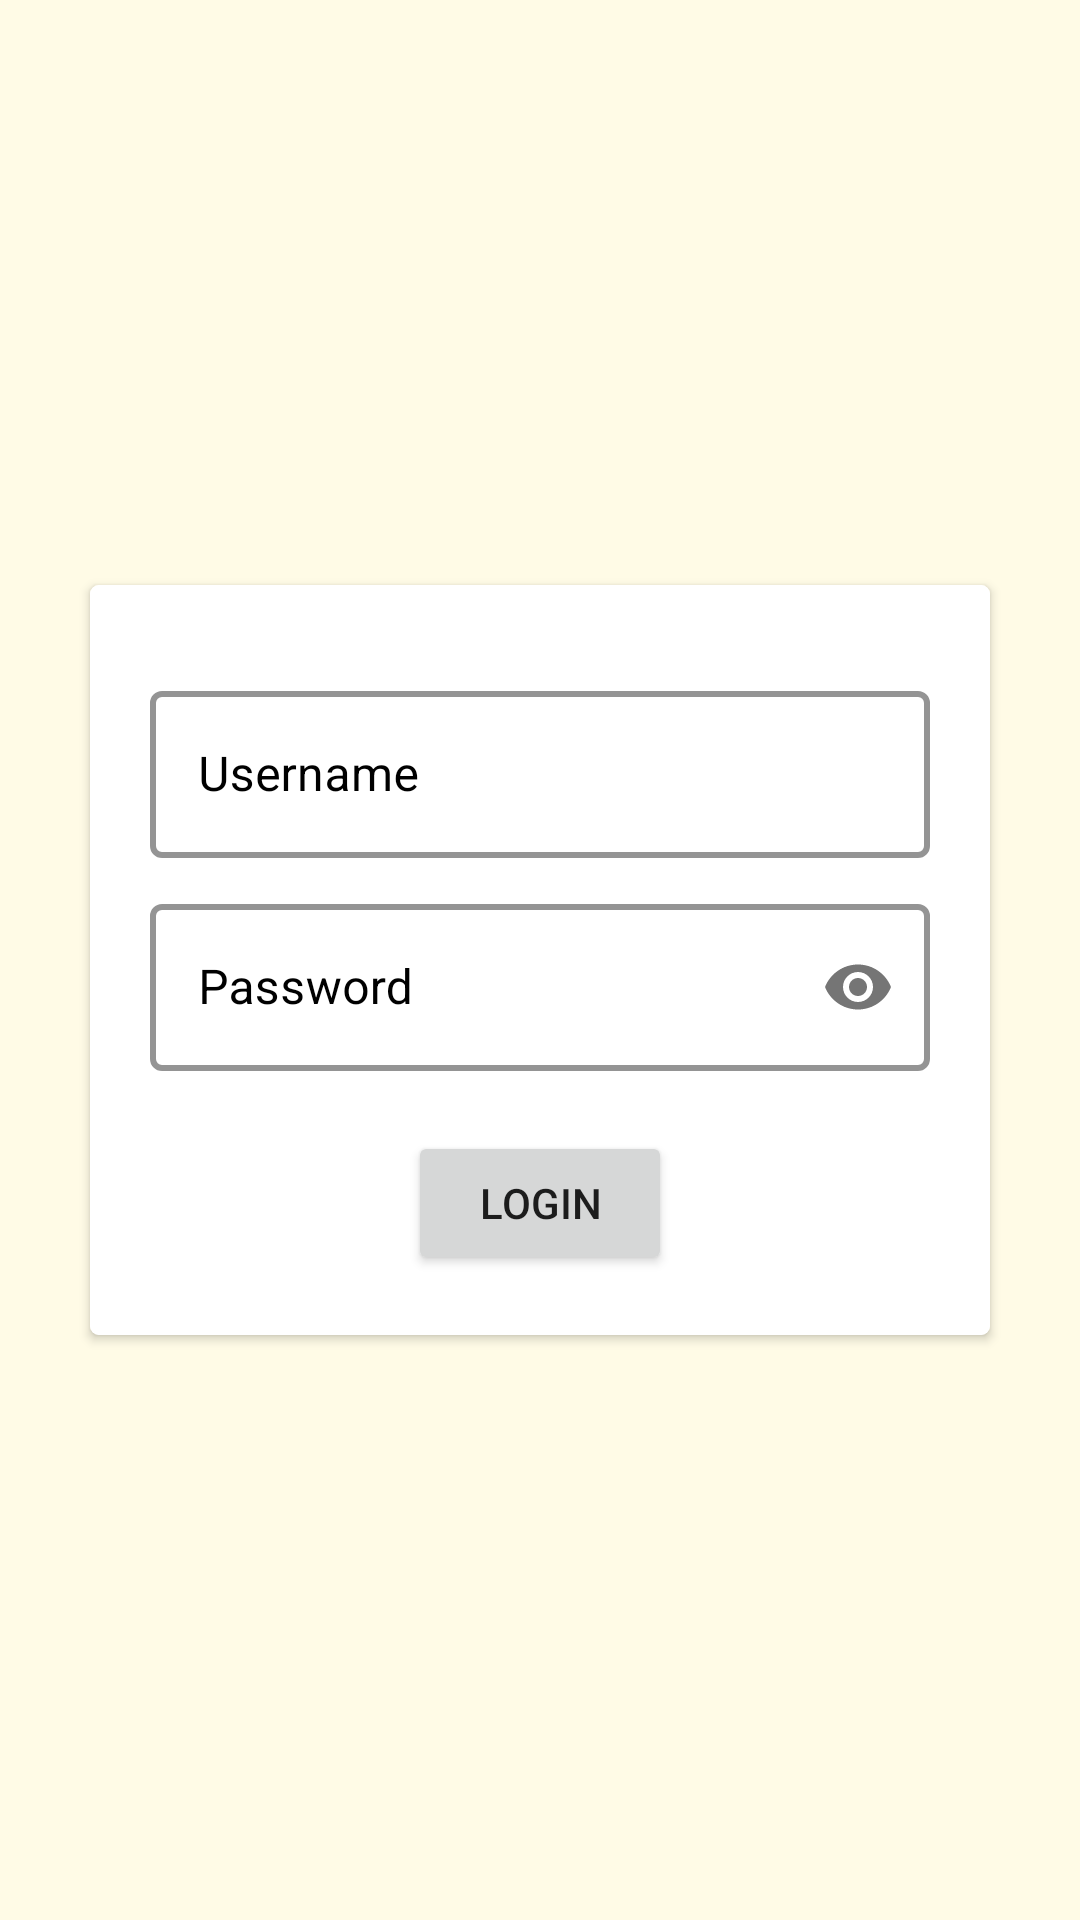

Layout XML and referenced resources for this Android screen:
<!-- AndroidManifest.xml: application theme Theme.Books -->
<!-- res/layout/login_fragment.xml -->
<?xml version="1.0" encoding="utf-8"?>
<androidx.constraintlayout.widget.ConstraintLayout xmlns:android="http://schemas.android.com/apk/res/android"
    xmlns:app="http://schemas.android.com/apk/res-auto"
    xmlns:tools="http://schemas.android.com/tools"
    android:id="@+id/container"
    android:layout_width="match_parent"
    android:layout_height="match_parent"
    android:background="@color/corn_silk_50">

    <androidx.cardview.widget.CardView
        android:layout_width="match_parent"
        android:layout_height="wrap_content"
        android:layout_marginStart="30dp"
        android:layout_marginEnd="30dp"
        app:cardCornerRadius="3dp"
        app:layout_constraintBottom_toBottomOf="parent"
        app:layout_constraintLeft_toLeftOf="parent"
        app:layout_constraintRight_toRightOf="parent"
        app:layout_constraintTop_toTopOf="parent">

        <androidx.constraintlayout.widget.ConstraintLayout
            android:layout_width="match_parent"
            android:layout_height="wrap_content"
            android:background="@color/white"
            android:orientation="horizontal"
            android:padding="20dp">

            <com.google.android.material.textfield.TextInputLayout
                android:id="@+id/userNameInputLayout"
                style="@style/TextInputLayoutStyle"
                android:layout_width="match_parent"
                android:layout_height="wrap_content"
                android:layout_marginTop="10dp"
                android:textColorHint="@color/black"
                app:hintTextColor="@color/black"
                app:layout_constraintTop_toTopOf="parent">

                <com.google.android.material.textfield.TextInputEditText
                    android:id="@+id/username"
                    android:layout_width="match_parent"
                    android:layout_height="wrap_content"
                    android:hint="Username"
                    android:maxLines="1"
                    android:singleLine="true"
                    android:textColor="@color/black"
                    android:textColorHint="@color/black" />

            </com.google.android.material.textfield.TextInputLayout>

            <com.google.android.material.textfield.TextInputLayout
                android:id="@+id/passwordInputLayout"
                style="@style/TextInputLayoutStyle"
                android:layout_width="match_parent"
                android:layout_height="wrap_content"
                android:layout_marginTop="10dp"
                android:textColorHint="@color/black"
                app:hintTextColor="@color/black"
                app:layout_constraintTop_toBottomOf="@+id/userNameInputLayout"
                app:passwordToggleEnabled="true">

                <com.google.android.material.textfield.TextInputEditText
                    android:id="@+id/password"
                    android:layout_width="match_parent"
                    android:layout_height="wrap_content"
                    android:hint="Password"
                    android:imeActionLabel="Log in"
                    android:imeOptions="actionUnspecified"
                    android:inputType="textPassword"
                    android:maxLines="1"
                    android:singleLine="true"
                    android:textColor="@color/black" />

            </com.google.android.material.textfield.TextInputLayout>

            <Button
                android:id="@+id/button_login"
                android:layout_width="wrap_content"
                android:layout_height="wrap_content"
                android:layout_marginTop="20dp"
                android:text="Login"
                app:layout_constraintBottom_toBottomOf="parent"
                app:layout_constraintEnd_toEndOf="parent"
                app:layout_constraintStart_toStartOf="parent"
                app:layout_constraintTop_toBottomOf="@+id/passwordInputLayout" />
        </androidx.constraintlayout.widget.ConstraintLayout>
    </androidx.cardview.widget.CardView>

    <ProgressBar
        android:id="@+id/loader_view"
        android:layout_width="wrap_content"
        android:layout_height="wrap_content"
        android:layout_centerInParent="true"
        android:visibility="gone"
        app:layout_constraintBottom_toBottomOf="parent"
        app:layout_constraintLeft_toLeftOf="parent"
        app:layout_constraintRight_toRightOf="parent"
        app:layout_constraintTop_toTopOf="parent" />

</androidx.constraintlayout.widget.ConstraintLayout>
<!-- resources referenced by this layout -->
<resources>
  <color name="black">#FF000000</color>
  <color name="corn_silk_50">#fffbe6</color>
  <color name="white">#FFFFFFFF</color>
  <style name="TextInputLayoutStyle" parent="Widget.MaterialComponents.TextInputLayout.OutlinedBox">
          <item name="boxStrokeColor">@color/black</item>
          <item name="boxStrokeWidth">2dp</item>
      </style>
  <style name="Theme.Books" parent="Theme.MaterialComponents.DayNight.NoActionBar">
          
          <item name="colorPrimary">@color/black</item>
          <item name="colorPrimaryVariant">@color/dark_grey</item>
          <item name="colorOnPrimary">@color/white</item>
          
          <item name="colorSecondary">@color/black</item>
          <item name="colorSecondaryVariant">@color/dark_grey</item>
          <item name="colorOnSecondary">@color/white</item>
          
          <item name="android:statusBarColor" tools:targetApi="l">?attr/colorPrimaryVariant</item>
          
      </style>
  <color name="dark_grey">#787878</color>
</resources>
